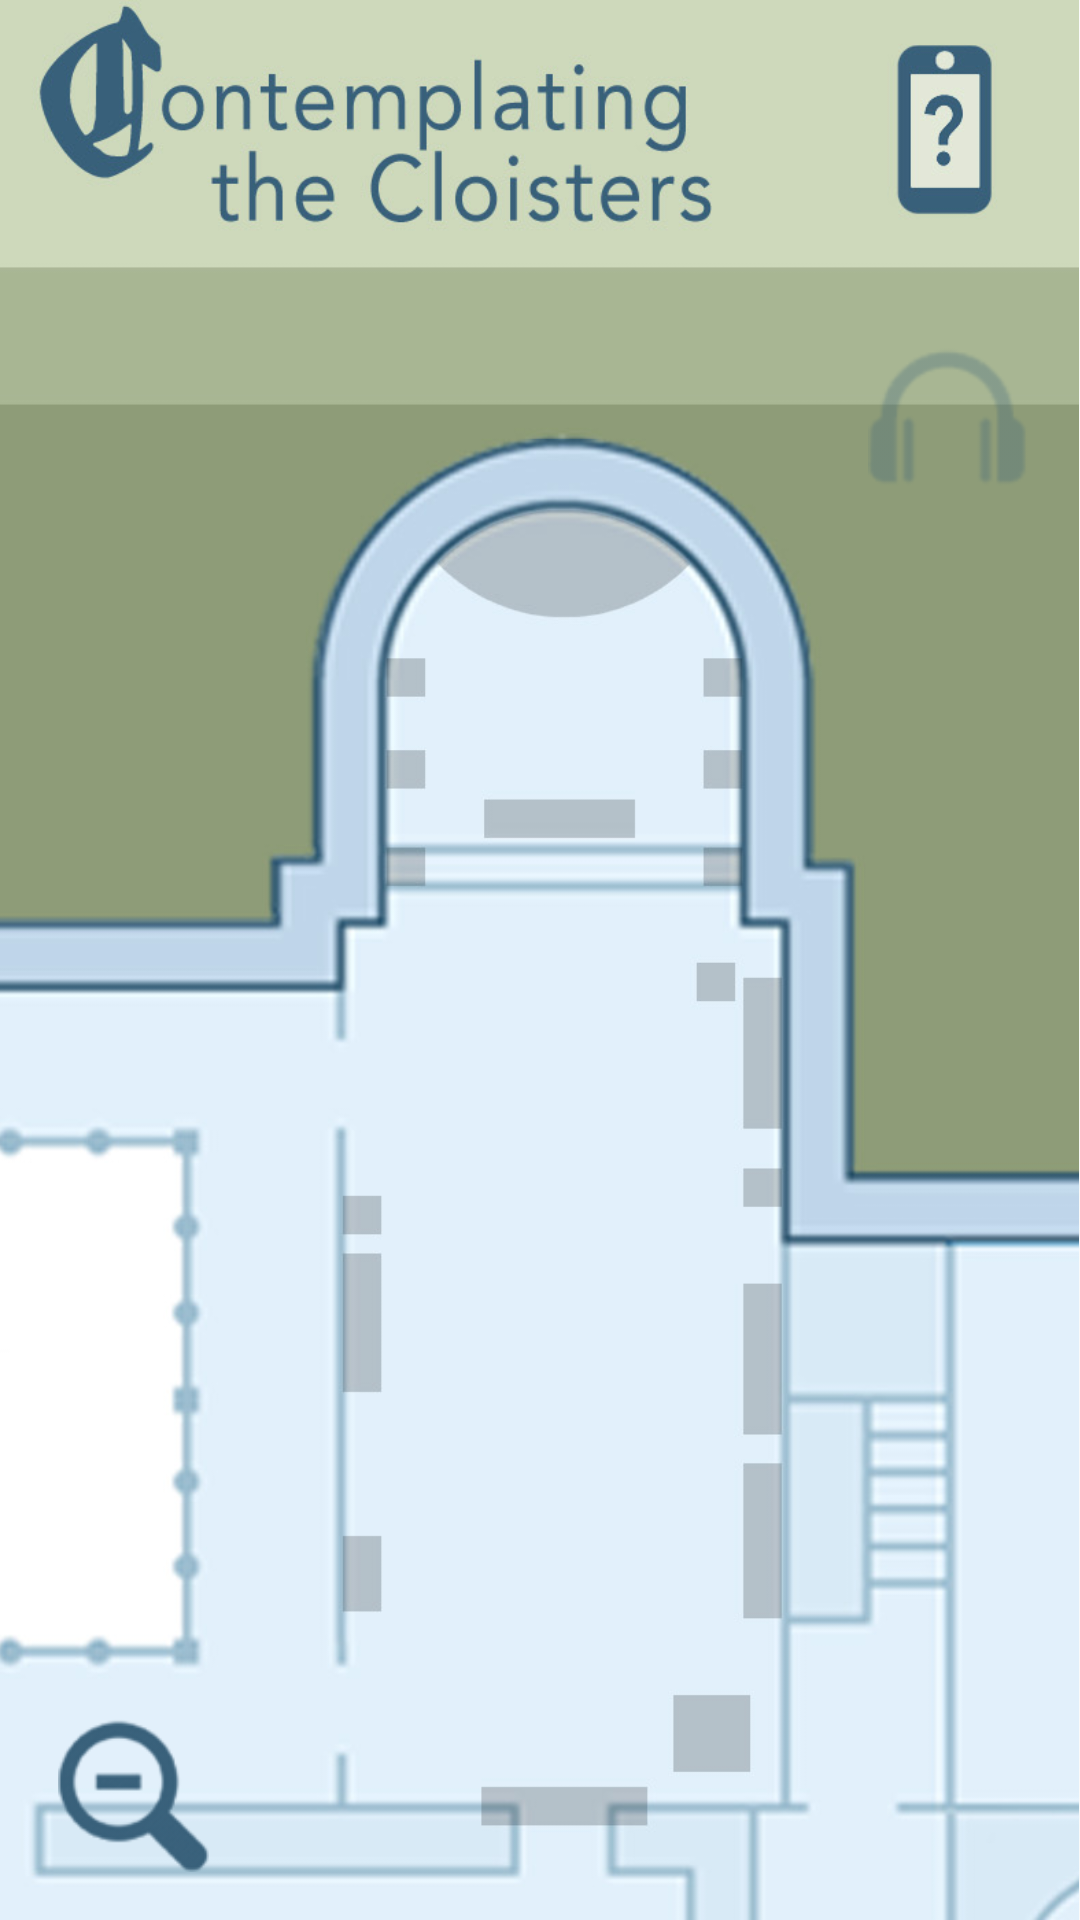

The Android layout XML behind this screen, and the referenced resources:
<!-- AndroidManifest.xml: application theme Theme.CloistersApp -->
<!-- res/layout/activity_fuentiduena_chapel.xml -->
<?xml version="1.0" encoding="utf-8"?>
<androidx.constraintlayout.widget.ConstraintLayout xmlns:android="http://schemas.android.com/apk/res/android"
    xmlns:app="http://schemas.android.com/apk/res-auto"
    xmlns:tools="http://schemas.android.com/tools"
    android:layout_width="match_parent"
    android:layout_height="match_parent"
    tools:context=".FuentiduenaChapel">

    <ImageView
        android:id="@+id/imageView9"
        android:layout_width="532dp"
        android:layout_height="0dp"
        android:contentDescription="@string/fuentiduena_chapel"
        app:layout_constraintBottom_toBottomOf="parent"
        app:layout_constraintEnd_toEndOf="parent"
        app:layout_constraintHorizontal_bias="0.504"
        app:layout_constraintStart_toStartOf="parent"
        app:layout_constraintTop_toTopOf="parent"
        app:layout_constraintVertical_bias="0.0"
        app:srcCompat="@drawable/fuentidue_a_chapel" />

    <ImageView
        android:id="@+id/imageView10"
        android:layout_width="56dp"
        android:layout_height="46dp"
        android:layout_marginTop="116dp"
        android:layout_marginEnd="16dp"
        android:contentDescription="@string/podcast_inactive"
        app:layout_constraintEnd_toEndOf="parent"
        app:layout_constraintTop_toTopOf="parent"
        app:srcCompat="@drawable/podcastinactive" />

    <TextView
        android:id="@+id/GalleryName"
        android:layout_width="wrap_content"
        android:layout_height="wrap_content"
        android:layout_marginTop="128dp"
        android:layout_marginEnd="80dp"
        android:fontFamily="@font/avenir"
        android:textColor="@color/galleryColor"
        android:textSize="25sp"
        app:layout_constraintEnd_toEndOf="parent"
        app:layout_constraintTop_toTopOf="parent" />

    <ImageView
        android:id="@+id/imageView8"
        android:layout_width="57dp"
        android:layout_height="51dp"
        android:layout_marginStart="16dp"
        android:layout_marginBottom="16dp"
        android:contentDescription="@string/zoom_out"
        app:layout_constraintBottom_toBottomOf="parent"
        app:layout_constraintStart_toStartOf="parent"
        app:srcCompat="@drawable/zoomout" />

    <Button
        android:id="@+id/Zoom_Out"
        android:layout_width="54dp"
        android:layout_height="52dp"
        android:layout_marginStart="16dp"
        android:layout_marginBottom="12dp"
        android:background="#00FFFFFF"
        android:onClick="launchFirstFloor"
        app:layout_constraintBottom_toBottomOf="parent"
        app:layout_constraintStart_toStartOf="parent" />
</androidx.constraintlayout.widget.ConstraintLayout>
<!-- resources referenced by this layout -->
<resources>
  <color name="galleryColor">#3a6579</color>
  <!-- drawable fuentidue_a_chapel: jpg bitmap (drawable, 125242 bytes) -->
  <!-- drawable podcastinactive: png bitmap (drawable, 4076 bytes) -->
  <!-- drawable zoomout: png bitmap (drawable, 5551 bytes) -->
  <string name="fuentiduena_chapel">Fuentiduena Chapel</string>
  <string name="podcast_inactive">Podcast Inactive</string>
  <string name="zoom_out">Zoom Out</string>
  <style name="Theme.CloistersApp" parent="Theme.AppCompat.Light.NoActionBar">
          
          <item name="colorPrimary">@color/purple_500</item>
          <item name="colorPrimaryVariant">@color/colorPrimary</item>
          <item name="colorOnPrimary">@color/white</item>
          
          <item name="colorSecondary">@color/teal_200</item>
          <item name="colorSecondaryVariant">@color/teal_700</item>
          <item name="colorOnSecondary">@color/black</item>
          
          <item name="android:statusBarColor" tools:targetApi="l">?attr/colorPrimaryVariant</item>
          
      </style>
  <color name="purple_500">#FF6200EE</color>
  <color name="colorPrimary">#ced9bb</color>
  <color name="white">#8e9c78</color>
  <color name="teal_200">#FF03DAC5</color>
  <color name="teal_700">#FF018786</color>
  <color name="black">#FF000000</color>
</resources>
